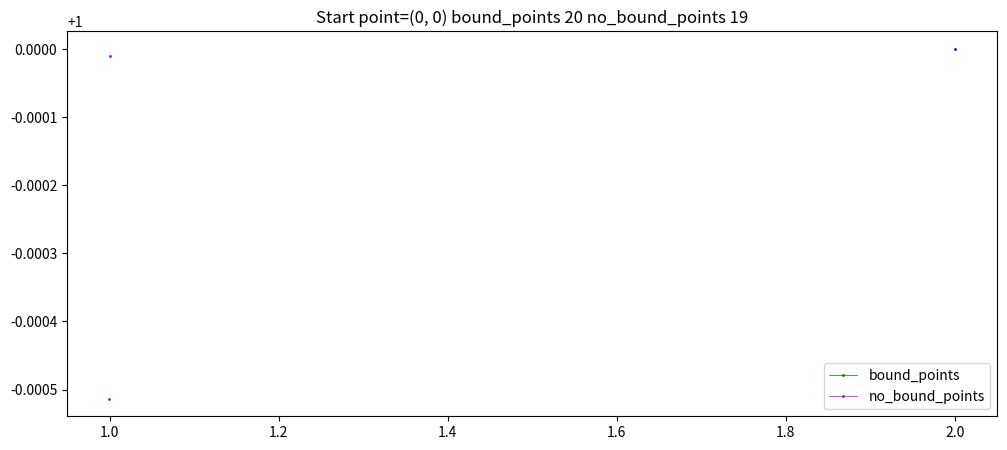

Python code for this plot:
import numpy as np
from scipy.optimize import minimize, LinearConstraint, NonlinearConstraint
from scipy.optimize import Bounds
from scipy.optimize import rosen
import matplotlib.pyplot as plt
import matplotlib as mpl

# mpl.use('TkAgg')

x_bounds = (-2.0, 2.0)
y_bounds = (-1.0, 3.0)

def plot_results(data):
    plt.figure(figsize=(12, 5))

    x = np.arange(0, 12, 0.01)
    y = np.arange(-20, 20, 0.01)
    xgrid, ygrid = np.meshgrid(x, y)

    # z = 2 * (xgrid - 2) ** 2 + (ygrid - 1) ** 2
    # plt.contour(xgrid, ygrid, z, colors='black', linewidths=0.2, levels=100, alpha=0.6)

    title = ''

    for j in data['bound_points']:
        x = []
        y = []
        x.append(j[0])
        y.append(j[1])

    plt.plot(x, y, 'o-g', alpha=1, label='bound_points', lw=0.5, mec='g', mew=1, ms=1)

    for j in data['no_bound_points']:
        x = []
        y = []
        x.append(j[0])
        y.append(j[1])

    plt.plot(x, y, 'o-m', alpha=1, label='no_bound_points', lw=0.5, mec='m', mew=1, ms=1)

    plt.scatter(2, 1, 1, 'b')

    plt.title(f"Start point=(0, 0) bound_points {len(data['bound_points'])} no_bound_points {len(data['no_bound_points'])}")
    plt.legend()
    plt.show()

def minimize_with_linear_constraints():
    A = np.array([[1, 2], [-1, 1]])
    b = np.array([4, 1])
    linear_constraint = LinearConstraint(A, -np.inf, b)

    x0 = np.array([0.0, 0.0])

    path_storage_bounds = []
    res = minimize(rosen, x0, constraints=[linear_constraint], callback=lambda x: path_storage_bounds.append(x))

    path_storage_no_bounds = []
    res = minimize(rosen, x0, callback=lambda x: path_storage_no_bounds.append(x))

    data = {
        'bound_points' : path_storage_bounds,
        'no_bound_points' : path_storage_no_bounds
    }
    plot_results(data)


minimize_with_linear_constraints()